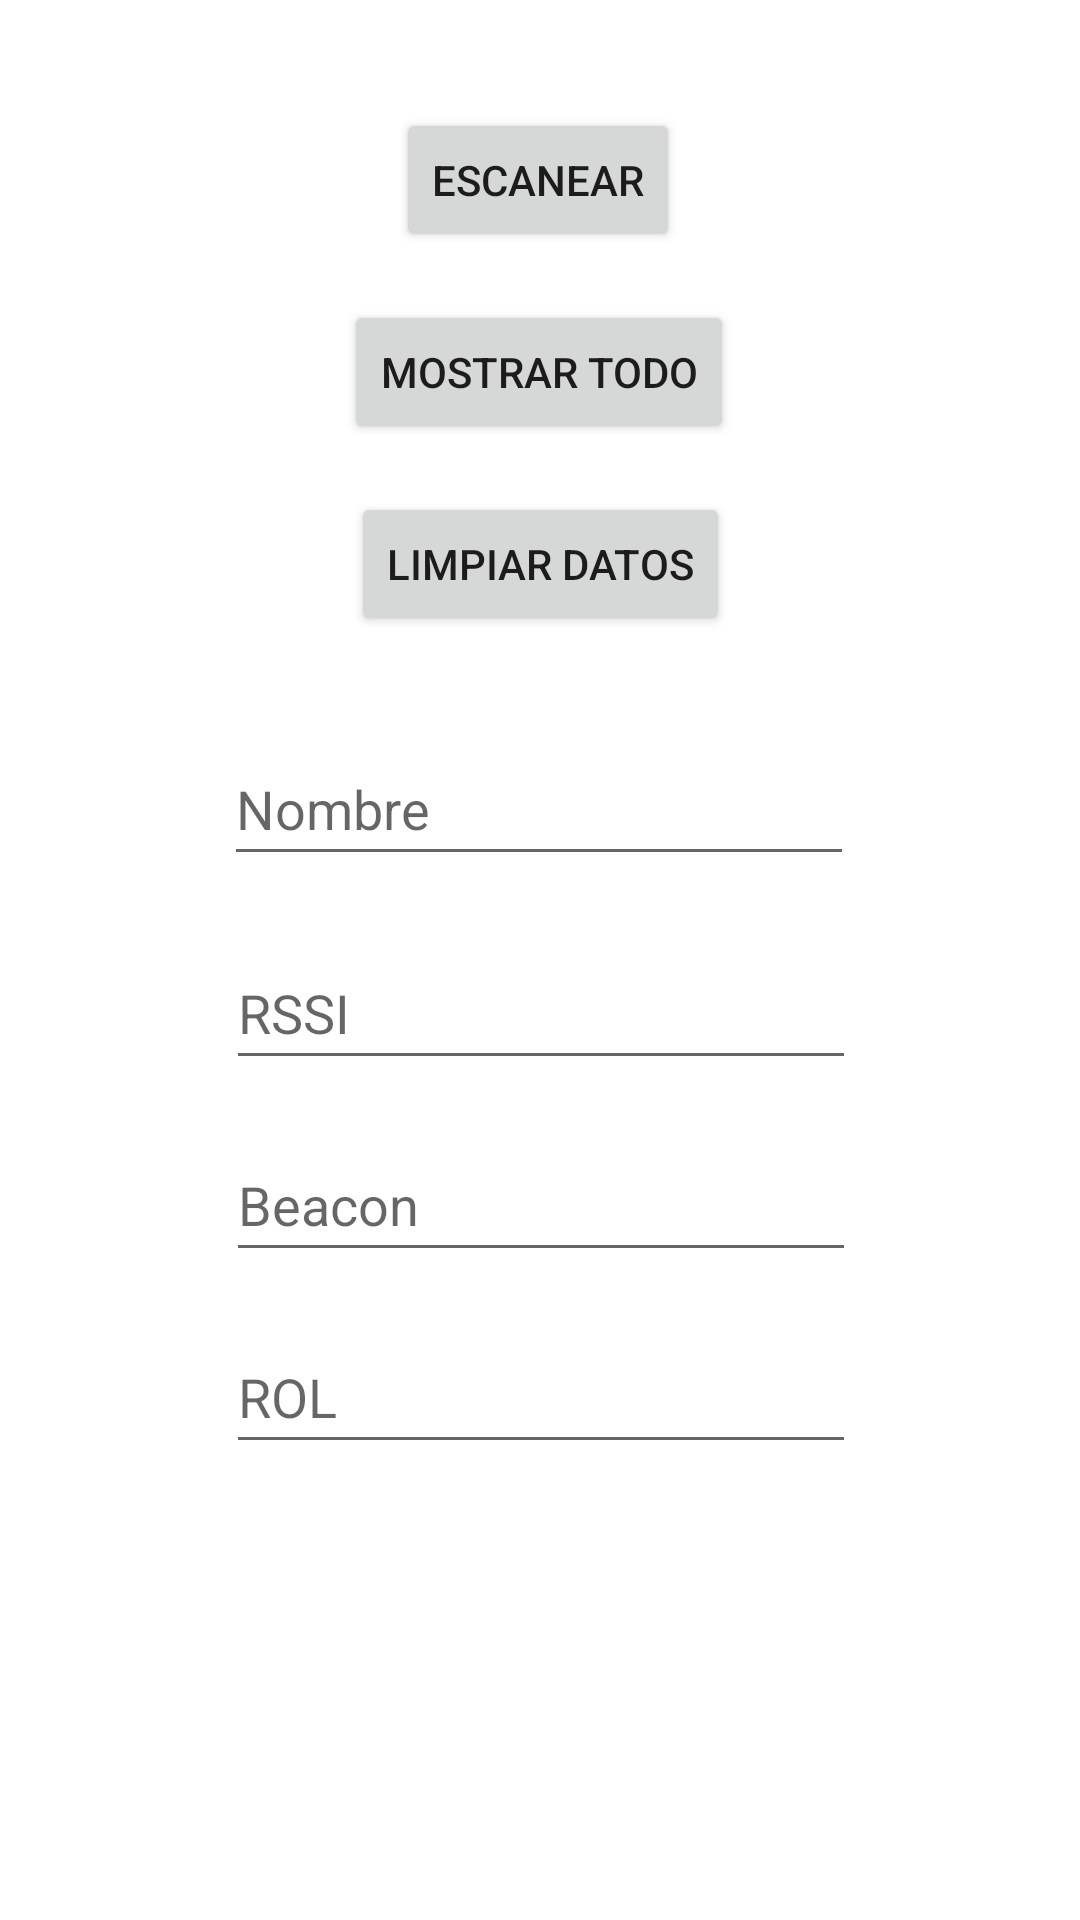

The Android layout XML behind this screen, and the referenced resources:
<!-- AndroidManifest.xml: application theme Theme.InteractionBeaconLocator -->
<!-- res/layout/activity_main.xml -->
<?xml version="1.0" encoding="utf-8"?>
<androidx.constraintlayout.widget.ConstraintLayout xmlns:android="http://schemas.android.com/apk/res/android"
    xmlns:app="http://schemas.android.com/apk/res-auto"
    xmlns:tools="http://schemas.android.com/tools"
    android:layout_width="match_parent"
    android:layout_height="match_parent"
    tools:context=".MainActivity">

    <Button
        android:id="@+id/btnEscanear"
        android:layout_width="wrap_content"
        android:layout_height="wrap_content"
        android:layout_marginTop="36dp"
        android:text="escanear"
        app:layout_constraintEnd_toEndOf="parent"
        app:layout_constraintHorizontal_bias="0.498"
        app:layout_constraintStart_toStartOf="parent"
        app:layout_constraintTop_toTopOf="parent" />

    <Button
        android:id="@+id/btnMostrar"
        android:layout_width="wrap_content"
        android:layout_height="wrap_content"
        android:layout_marginTop="16dp"
        android:text="mostrar todo"
        app:layout_constraintEnd_toEndOf="parent"
        app:layout_constraintHorizontal_bias="0.498"
        app:layout_constraintStart_toStartOf="parent"
        app:layout_constraintTop_toBottomOf="@+id/btnEscanear" />

    <Button
        android:id="@+id/btnLimpiar"
        android:layout_width="wrap_content"
        android:layout_height="wrap_content"
        android:layout_marginTop="16dp"
        android:text="limpiar datos"
        app:layout_constraintEnd_toEndOf="parent"
        app:layout_constraintStart_toStartOf="parent"
        app:layout_constraintTop_toBottomOf="@+id/btnMostrar" />

    <EditText
        android:id="@+id/etNombre"
        android:layout_width="wrap_content"
        android:layout_height="wrap_content"
        android:layout_marginTop="32dp"
        android:ems="10"
        android:hint="Nombre"
        android:inputType="textPersonName"
        android:minHeight="48dp"
        app:layout_constraintEnd_toEndOf="parent"
        app:layout_constraintHorizontal_bias="0.497"
        app:layout_constraintStart_toStartOf="parent"
        app:layout_constraintTop_toBottomOf="@+id/btnLimpiar" />

    <EditText
        android:id="@+id/etRssi"
        android:layout_width="wrap_content"
        android:layout_height="wrap_content"
        android:layout_marginTop="20dp"
        android:ems="10"
        android:hint="RSSI"
        android:inputType="textPersonName"
        android:minHeight="48dp"
        app:layout_constraintEnd_toEndOf="parent"
        app:layout_constraintHorizontal_bias="0.502"
        app:layout_constraintStart_toStartOf="parent"
        app:layout_constraintTop_toBottomOf="@+id/etNombre" />

    <EditText
        android:id="@+id/etBeacon"
        android:layout_width="wrap_content"
        android:layout_height="wrap_content"
        android:layout_marginTop="16dp"
        android:ems="10"
        android:hint="Beacon"
        android:inputType="textPersonName"
        android:minHeight="48dp"
        app:layout_constraintEnd_toEndOf="parent"
        app:layout_constraintHorizontal_bias="0.502"
        app:layout_constraintStart_toStartOf="parent"
        app:layout_constraintTop_toBottomOf="@+id/etRssi" />

    <EditText
        android:id="@+id/etRol"
        android:layout_width="wrap_content"
        android:layout_height="wrap_content"
        android:layout_marginTop="16dp"
        android:ems="10"
        android:hint="ROL"
        android:inputType="textPersonName"
        android:minHeight="48dp"
        app:layout_constraintEnd_toEndOf="parent"
        app:layout_constraintHorizontal_bias="0.502"
        app:layout_constraintStart_toStartOf="parent"
        app:layout_constraintTop_toBottomOf="@+id/etBeacon" />

</androidx.constraintlayout.widget.ConstraintLayout>
<!-- resources referenced by this layout -->
<resources>
  <style name="Theme.InteractionBeaconLocator" parent="Theme.MaterialComponents.DayNight.DarkActionBar">
          
          <item name="colorPrimary">@color/purple_500</item>
          <item name="colorPrimaryVariant">@color/purple_700</item>
          <item name="colorOnPrimary">@color/white</item>
          
          <item name="colorSecondary">@color/teal_200</item>
          <item name="colorSecondaryVariant">@color/teal_700</item>
          <item name="colorOnSecondary">@color/black</item>
          
          <item name="android:statusBarColor" tools:targetApi="l">?attr/colorPrimaryVariant</item>
          
      </style>
  <!-- not gathered from this repository: default colours our renderer supplied (Android Studio template values) -->
  <color name="purple_500">#FF6200EE</color>
  <color name="purple_700">#FF3700B3</color>
  <color name="teal_200">#FF03DAC5</color>
  <color name="teal_700">#FF018786</color>
  <color name="black">#FF000000</color>
  <color name="white">#FFFFFFFF</color>
</resources>
